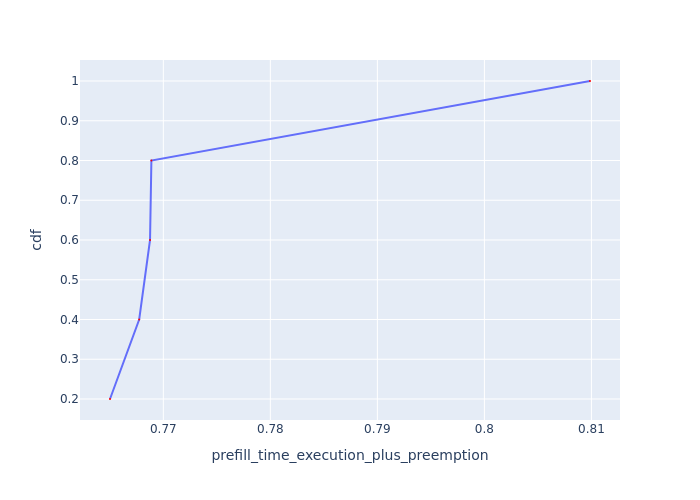

The data file committed next to this chart (first rows):
Request Id, prefill_time_execution_plus_preemption, cdf
0_1, 0.765, 0.2
0_2, 0.7677, 0.4
0_3, 0.7688, 0.6
0_4, 0.7689, 0.8
0_0, 0.8099, 1.0
